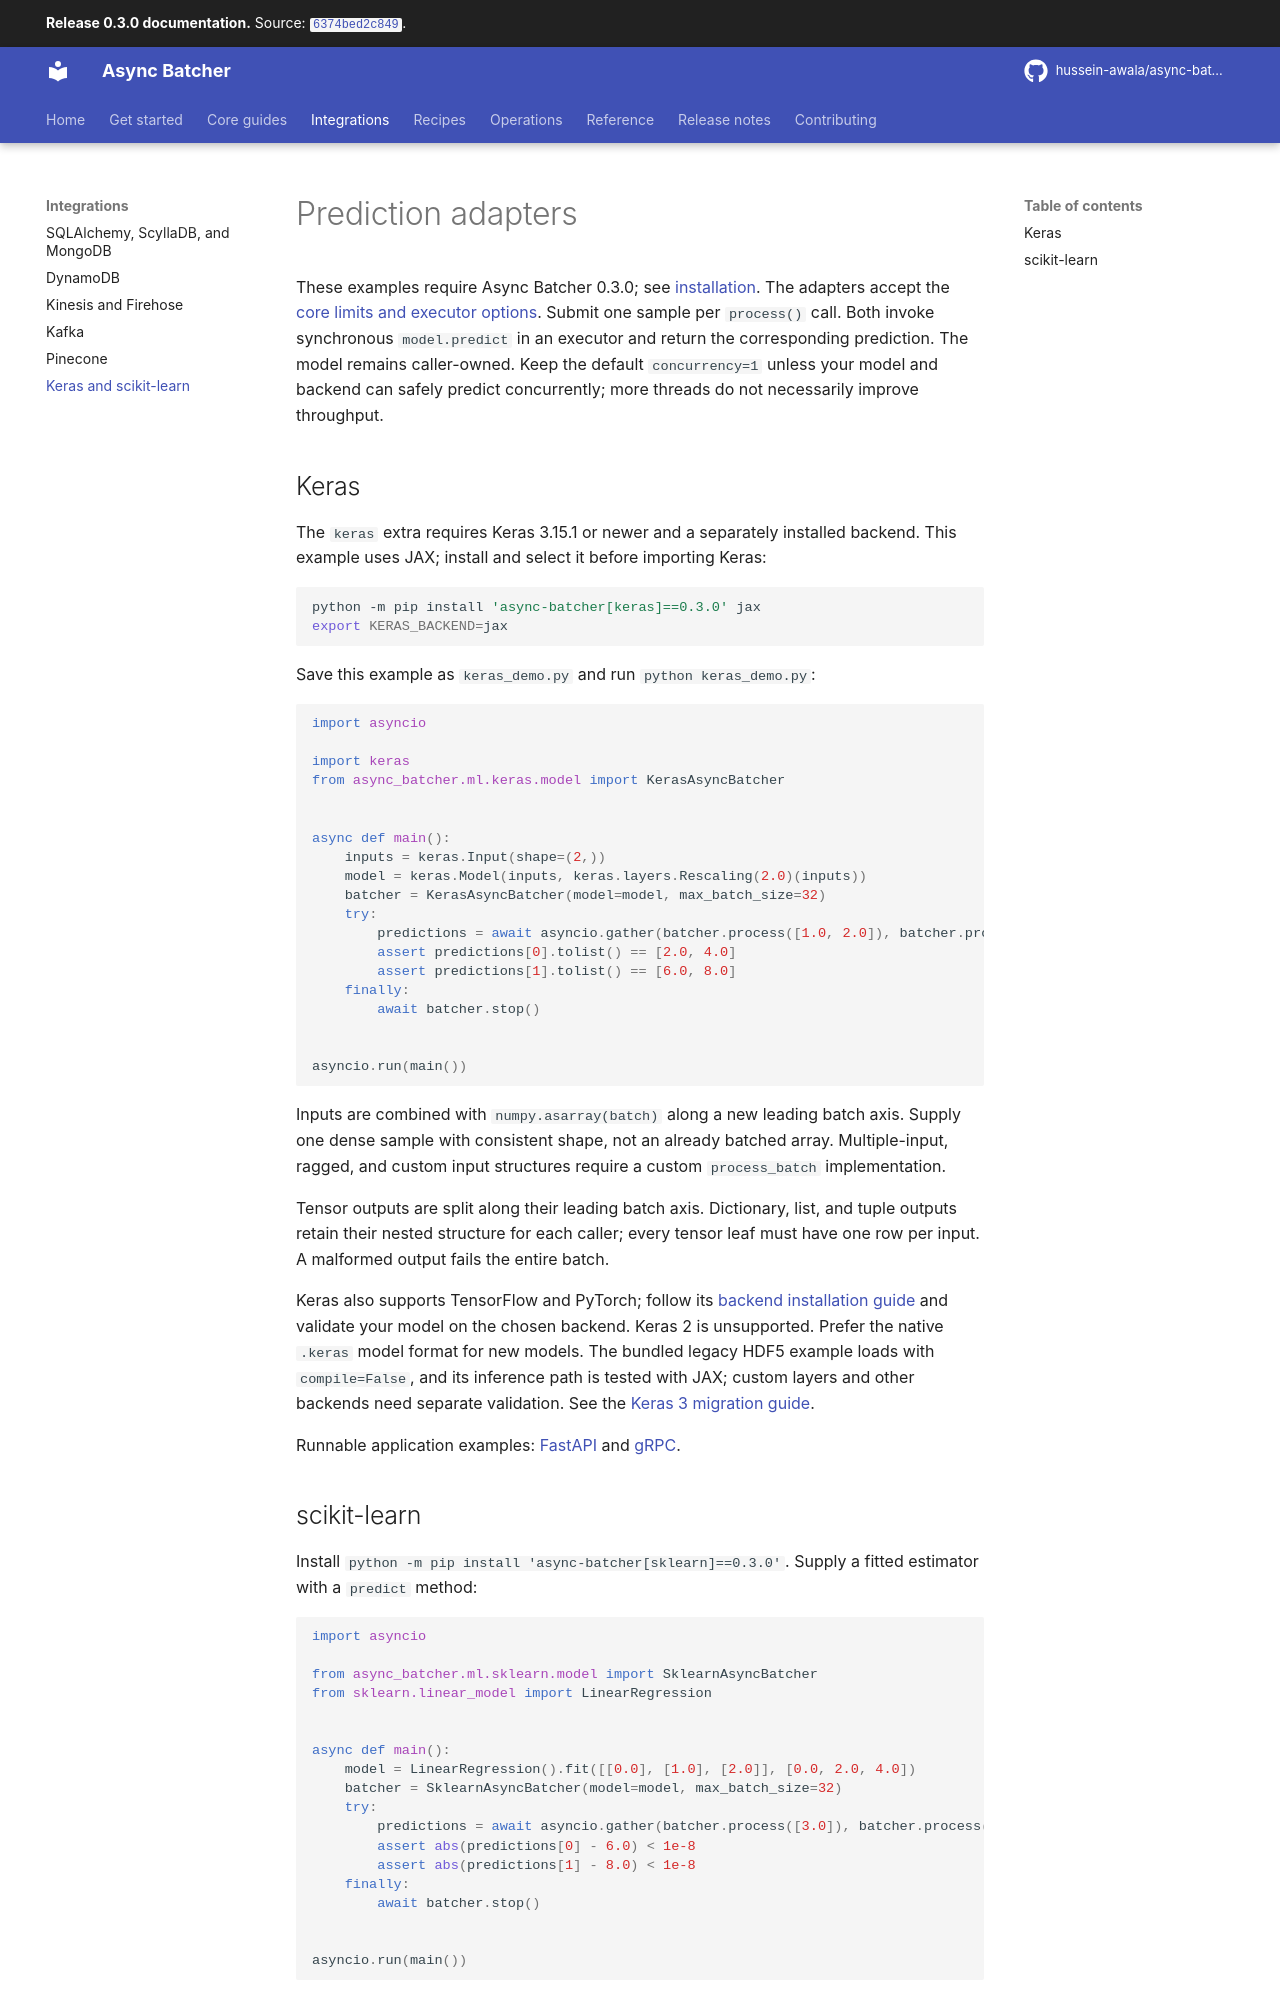

repository: hussein-awala/async-batcher · page: 0.3.0/machine-learning/index.html · generator: mkdocs

# Prediction adapters

These examples require Async Batcher 0.3.0; see [installation](installation.md). The adapters accept the
[core limits and executor options](api.md). Submit one sample per `process()` call. Both
invoke synchronous `model.predict` in an executor and return the corresponding prediction.
The model remains caller-owned. Keep the default `concurrency=1` unless your model and backend
can safely predict concurrently; more threads do not necessarily improve throughput.

## Keras

The `keras` extra requires Keras 3.15.1 or newer and a separately installed backend.
This example uses JAX; install and select it before importing Keras:

```bash
python -m pip install 'async-batcher[keras]==0.3.0' jax
export KERAS_BACKEND=jax
```

Save this example as `keras_demo.py` and run `python keras_demo.py`:

```python
import asyncio

import keras
from async_batcher.ml.keras.model import KerasAsyncBatcher


async def main():
    inputs = keras.Input(shape=(2,))
    model = keras.Model(inputs, keras.layers.Rescaling(2.0)(inputs))
    batcher = KerasAsyncBatcher(model=model, max_batch_size=32)
    try:
        predictions = await asyncio.gather(batcher.process([1.0, 2.0]), batcher.process([3.0, 4.0]))
        assert predictions[0].tolist() == [2.0, 4.0]
        assert predictions[1].tolist() == [6.0, 8.0]
    finally:
        await batcher.stop()


asyncio.run(main())
```

Inputs are combined with `numpy.asarray(batch)` along a new leading batch axis. Supply one dense
sample with consistent shape, not an already batched array. Multiple-input, ragged, and custom
input structures require a custom `process_batch` implementation.

Tensor outputs are split along their leading batch axis. Dictionary, list, and tuple outputs
retain their nested structure for each caller; every tensor leaf must have one row per input.
A malformed output fails the entire batch.

Keras also supports TensorFlow and PyTorch; follow its [backend installation guide](https://keras.io/getting_started/)
and validate your model on the chosen backend. Keras 2 is unsupported. Prefer the native `.keras`
model format for new models. The bundled legacy HDF5 example loads with `compile=False`, and
its inference path is tested with JAX; custom layers and other backends need separate validation.
See the [Keras 3 migration guide](https://keras.io/guides/migrating_to_keras_3/).

Runnable application examples: [FastAPI](../examples/keras/README.md) and
[gRPC](../examples/keras_with_grpc/README.md).
